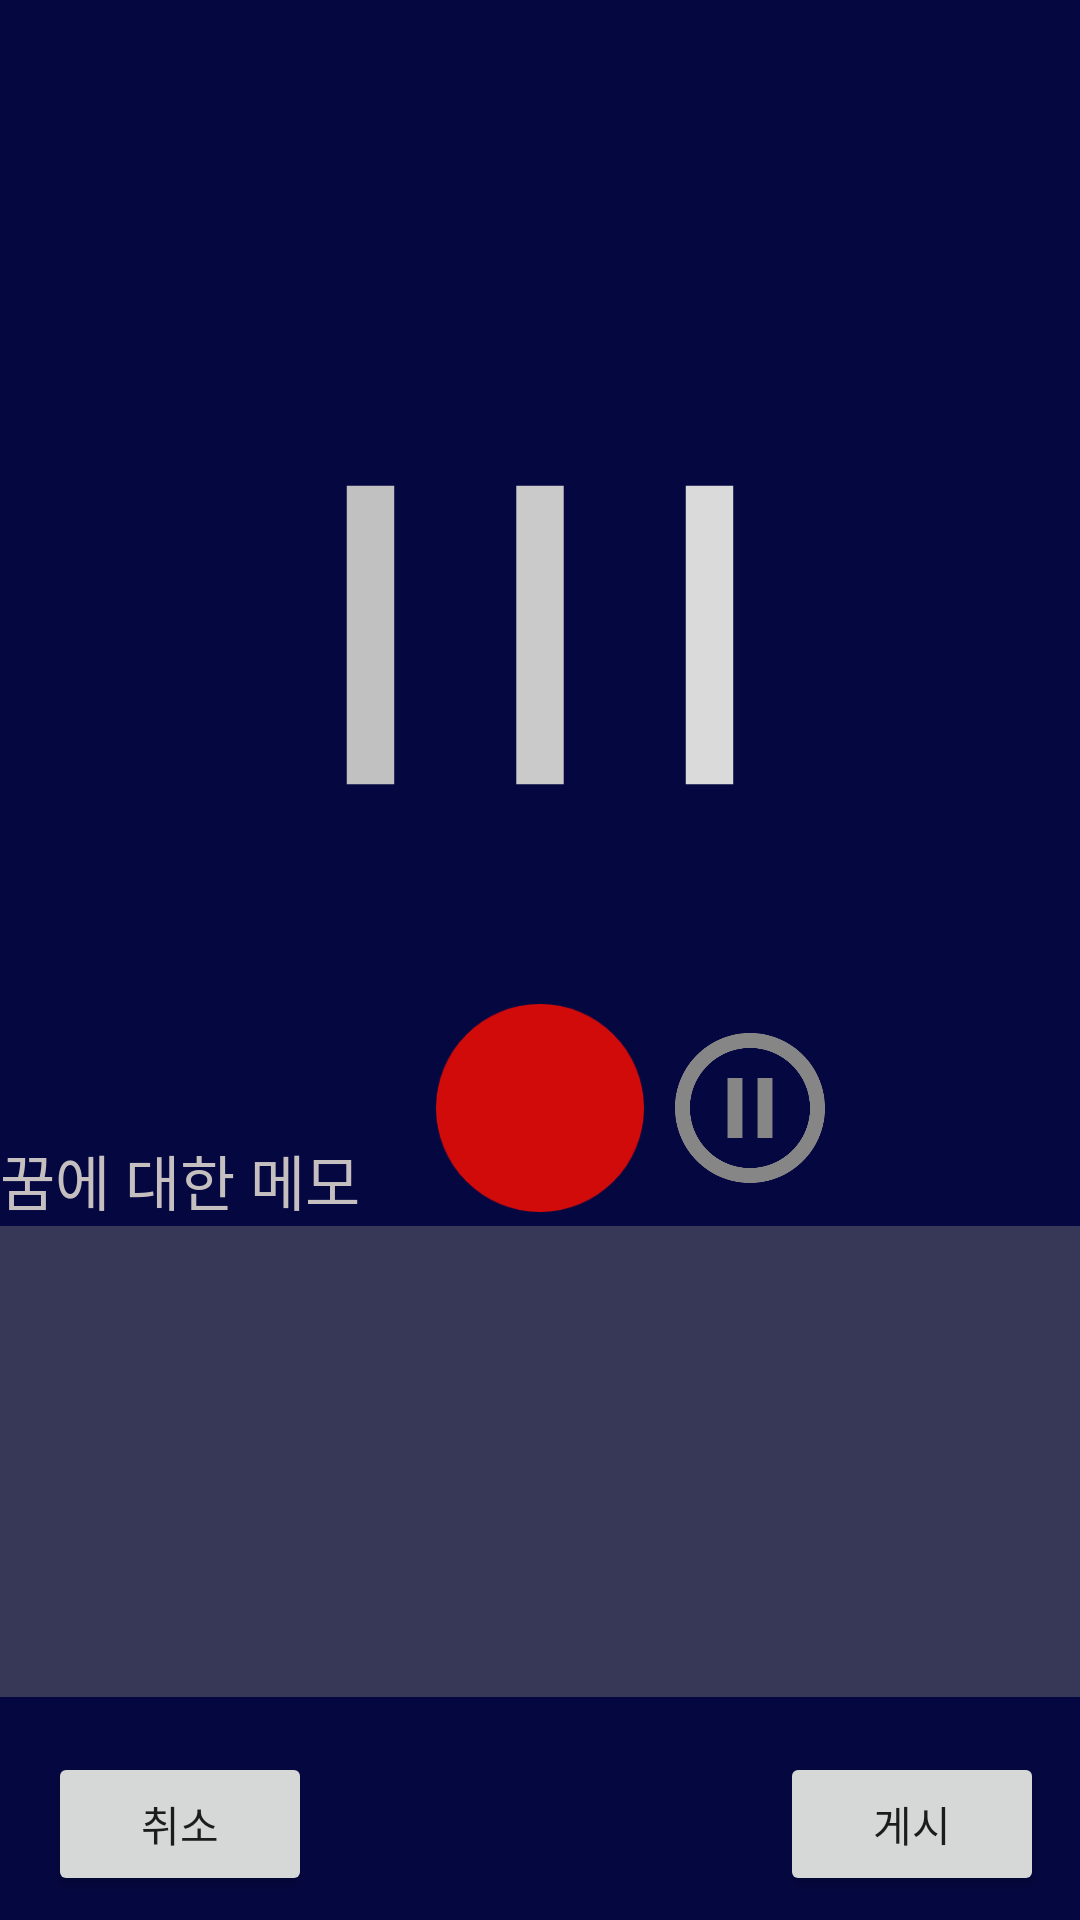

Produce the Android XML layout that renders to this screen, including the resource entries it uses.
<!-- AndroidManifest.xml: application theme Theme.BMongSaMong_Project -->
<!-- res/layout/activity_rec_dream.xml -->
<?xml version="1.0" encoding="utf-8"?>
<androidx.constraintlayout.widget.ConstraintLayout xmlns:android="http://schemas.android.com/apk/res/android"
    xmlns:app="http://schemas.android.com/apk/res-auto"
    xmlns:tools="http://schemas.android.com/tools"
    android:layout_width="match_parent"
    android:layout_height="match_parent"
    android:background="#050740"
    tools:context=".RecDreamActivity">


    <ImageView
        android:id="@+id/imageView"
        android:layout_width="0dp"
        android:layout_height="247dp"
        android:layout_marginStart="67dp"
        android:layout_marginTop="88dp"
        android:layout_marginEnd="67dp"
        app:layout_constraintEnd_toEndOf="parent"
        app:layout_constraintStart_toStartOf="parent"
        app:layout_constraintTop_toTopOf="parent"
        app:srcCompat="@drawable/pulse_1_3s_217px" />

    <ImageButton
        android:id="@+id/btn_start"
        android:layout_width="104dp"
        android:layout_height="95dp"
        android:layout_marginTop="32dp"
        android:layout_marginBottom="37dp"
        android:background="#00FFFFFF"
        android:scaleType="centerCrop"
        app:layout_constraintBottom_toBottomOf="@+id/textView"
        app:layout_constraintEnd_toEndOf="parent"
        app:layout_constraintStart_toStartOf="parent"
        app:layout_constraintTop_toBottomOf="@+id/imageView"
        app:srcCompat="@drawable/ic_recording_red" />

    <ImageButton
        android:id="@+id/btn_pause"
        android:layout_width="60dp"
        android:layout_height="56dp"
        android:layout_marginStart="92dp"
        android:background="#00FFFFFF"
        android:scaleType="centerCrop"
        app:layout_constraintBottom_toBottomOf="@+id/btn_start"
        app:layout_constraintStart_toStartOf="@+id/btn_start"
        app:layout_constraintTop_toTopOf="@+id/btn_start"
        app:srcCompat="@drawable/ic_audio_pause" />

    <ScrollView
        android:id="@+id/scrollView2"
        android:layout_width="0dp"
        android:layout_height="0dp"
        android:layout_marginTop="30dp"
        android:layout_marginBottom="15dp"
        app:layout_constraintBottom_toTopOf="@+id/rec_cancel"
        app:layout_constraintEnd_toEndOf="parent"
        app:layout_constraintStart_toStartOf="parent"
        app:layout_constraintTop_toTopOf="@+id/textView">

        <LinearLayout
            android:layout_width="match_parent"
            android:layout_height="wrap_content"
            android:orientation="vertical">

            <EditText
                android:id="@+id/editMemo"
                android:layout_width="match_parent"
                android:layout_height="157dp"
                android:background="#373757"
                android:textColor="#AAAAAA"
                android:ems="10"
                android:gravity="start|top"
                android:inputType="textMultiLine" />

        </LinearLayout>
    </ScrollView>

    <Button
        android:id="@+id/rec_submit"
        android:layout_width="wrap_content"
        android:layout_height="wrap_content"
        android:layout_marginEnd="12dp"
        android:layout_marginBottom="8dp"
        android:text="게시"
        app:layout_constraintBottom_toBottomOf="parent"
        app:layout_constraintEnd_toEndOf="parent" />

    <Button
        android:id="@+id/rec_cancel"
        android:layout_width="wrap_content"
        android:layout_height="wrap_content"
        android:layout_marginStart="16dp"
        android:layout_marginBottom="8dp"
        android:text="취소"
        app:layout_constraintBottom_toBottomOf="parent"
        app:layout_constraintStart_toStartOf="parent" />

    <TextView
        android:id="@+id/textView"
        android:layout_width="wrap_content"
        android:layout_height="wrap_content"
        android:layout_marginBottom="232dp"
        android:text="꿈에 대한 메모"
        android:textColor="#C5BFBF"
        android:textSize="20sp"
        app:layout_constraintBottom_toBottomOf="parent"
        app:layout_constraintStart_toStartOf="@+id/scrollView2" />
</androidx.constraintlayout.widget.ConstraintLayout>
<!-- resources referenced by this layout -->
<resources>
  <!-- drawable ic_audio_pause (drawable) -->
  <vector android:height="40dp" android:tint="#878686"
      android:viewportHeight="24" android:viewportWidth="24"
      android:width="40dp" xmlns:android="http://schemas.android.com/apk/res/android">
      <path android:fillColor="@android:color/white" android:pathData="M9,16h2L11,8L9,8v8zM12,2C6.48,2 2,6.48 2,12s4.48,10 10,10 10,-4.48 10,-10S17.52,2 12,2zM12,20c-4.41,0 -8,-3.59 -8,-8s3.59,-8 8,-8 8,3.59 8,8 -3.59,8 -8,8zM13,16h2L15,8h-2v8z"/>
  </vector>
  <!-- drawable ic_recording_red (drawable) -->
  <vector android:height="40dp" android:tint="#D10A0A"
      android:viewportHeight="24" android:viewportWidth="24"
      android:width="40dp" xmlns:android="http://schemas.android.com/apk/res/android">
      <path android:fillColor="@android:color/white" android:pathData="M12,12m-8,0a8,8 0,1 1,16 0a8,8 0,1 1,-16 0"/>
  </vector>
  <!-- drawable pulse_1_3s_217px (drawable) -->
  <vector xmlns:android="http://schemas.android.com/apk/res/android"
      android:width="217dp"
      android:height="217dp"
      android:viewportWidth="100"
      android:viewportHeight="100">
    <path
        android:pathData="M21.5,28h7v44h-7z"
        android:fillColor="#C1C1C1"/>
    <path
        android:pathData="M46.5,28h7v44h-7z"
        android:fillColor="#CACACA"/>
    <path
        android:pathData="M71.5,28h7v44h-7z"
        android:fillColor="#DADADA"/>
  </vector>
  <style name="Theme.BMongSaMong_Project" parent="Theme.MaterialComponents.DayNight.NoActionBar"> 
          
          <item name="colorPrimary">@color/purple_bmsm_actionBar</item>
          <item name="colorPrimaryVariant">@color/purple_700</item>
          <item name="colorOnPrimary">@color/white</item>
          
          <item name="colorSecondary">@color/teal_200</item>
          <item name="colorSecondaryVariant">@color/teal_700</item>
          <item name="colorOnSecondary">@color/black</item>
          
          <item name="android:statusBarColor">?attr/colorPrimaryVariant</item>
          
      </style>
  <color name="purple_bmsm_actionBar">#321F5A</color>
  <color name="purple_700">#FF3700B3</color>
  <color name="white">#FFFFFFFF</color>
  <color name="teal_200">#FF03DAC5</color>
  <color name="teal_700">#FF018786</color>
  <color name="black">#FF000000</color>
</resources>
